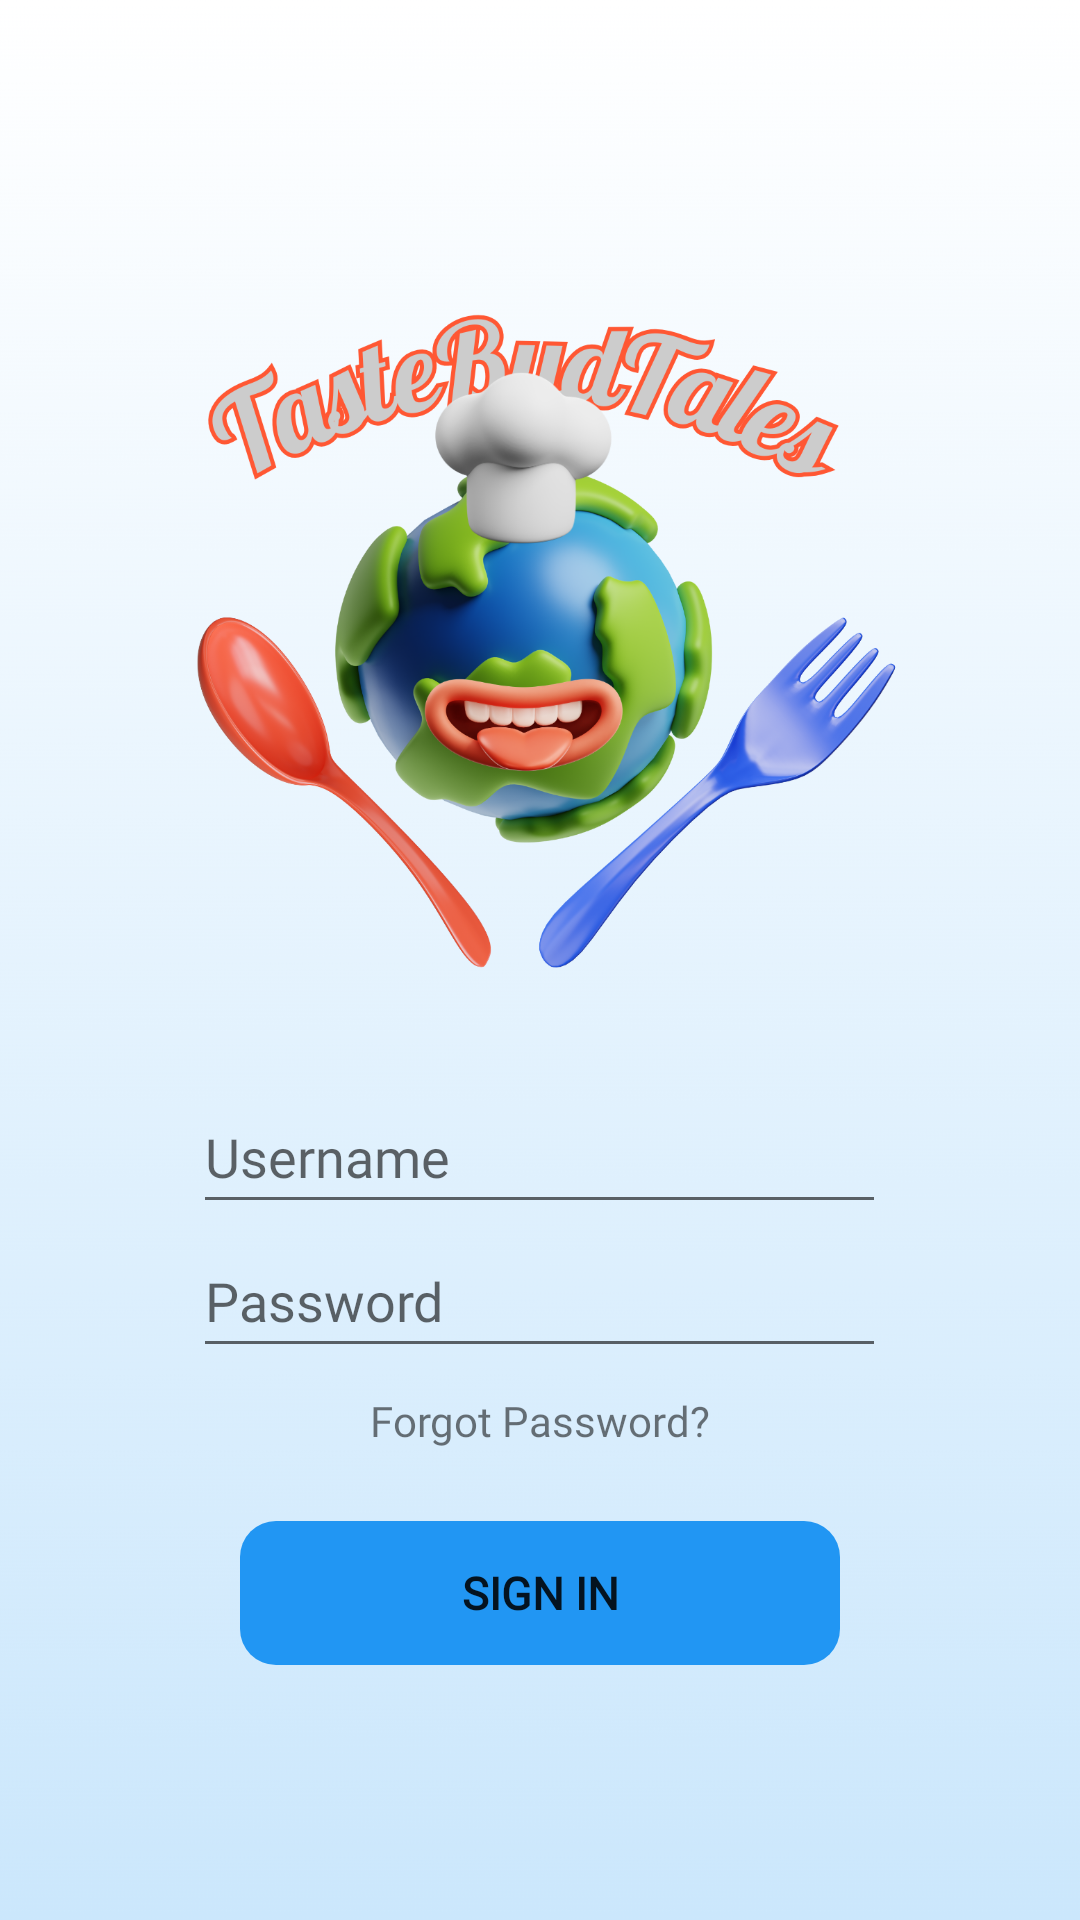

Here is an Android app screen rendered from its layout file. Give the layout XML and the strings, colors and styles it references.
<!-- AndroidManifest.xml: application theme Theme.TasteBudTales -->
<!-- res/layout/main_signin.xml -->
<?xml version="1.0" encoding="utf-8"?>
<androidx.constraintlayout.widget.ConstraintLayout xmlns:android="http://schemas.android.com/apk/res/android"
    xmlns:app="http://schemas.android.com/apk/res-auto"
    xmlns:tools="http://schemas.android.com/tools"
    android:layout_width="match_parent"
    android:layout_height="match_parent"
    android:background="@drawable/background_gradient">

    <LinearLayout
        android:id="@+id/headerLogin"
        android:layout_width="match_parent"
        android:layout_height="wrap_content"
        android:gravity="center"
        android:orientation="vertical"
        app:layout_constraintBottom_toBottomOf="parent"
        app:layout_constraintEnd_toEndOf="parent"
        app:layout_constraintStart_toStartOf="parent"
        app:layout_constraintTop_toTopOf="parent">

        <ImageView
            android:id="@+id/logo"
            android:layout_width="250dp"
            android:layout_height="250dp"
            app:srcCompat="@drawable/logo_tastebudtales" />

        <EditText
            android:id="@+id/username"
            android:layout_width="wrap_content"
            android:layout_height="48dp"
            android:layout_marginTop="25dp"
            android:ems="11"
            android:fontFamily="@font/lato"
            android:hint="@string/username"
            android:inputType="text"
            android:textColor="#423F3F"
            app:layout_constraintEnd_toEndOf="parent"
            app:layout_constraintStart_toStartOf="parent"
            app:layout_constraintTop_toBottomOf="@id/logo" />

        <EditText
            android:id="@+id/password"
            android:layout_width="wrap_content"
            android:layout_height="48dp"
            android:ems="11"
            android:fontFamily="@font/lato"
            android:hint="@string/password"
            android:inputType="textPassword"
            app:layout_constraintStart_toStartOf="@id/username"
            app:layout_constraintTop_toBottomOf="@id/username" />

        <TextView
            android:id="@+id/forgotPassword"
            android:layout_width="wrap_content"
            android:layout_height="wrap_content"
            android:layout_marginTop="8dp"
            android:fontFamily="@font/lato"
            android:textSize="14sp"
            android:text="Forgot Password?"
            app:layout_constraintStart_toStartOf="@+id/password"
            app:layout_constraintTop_toBottomOf="@+id/password" />

        <Button
            android:id="@+id/signIn"
            android:layout_width="200dp"
            android:layout_height="wrap_content"
            android:layout_marginTop="24dp"
            android:background="@drawable/shape_roundedbutton"
            android:backgroundTint="#2196f3"
            android:fontFamily="@font/lato"
            android:text="@string/signIn"
            android:textSize="15sp"
            android:textStyle="bold"
            app:layout_constraintEnd_toEndOf="@id/password"
            app:layout_constraintStart_toStartOf="@id/forgotPassword"
            app:layout_constraintTop_toBottomOf="@id/forgotPassword" />

    </LinearLayout>

</androidx.constraintlayout.widget.ConstraintLayout>
<!-- resources referenced by this layout -->
<resources>
  <!-- drawable background_gradient: png bitmap (drawable, 34548 bytes) -->
  <!-- drawable logo_tastebudtales: png bitmap (drawable, 496616 bytes) -->
  <!-- drawable shape_roundedbutton (drawable) -->
  <?xml version="1.0" encoding="utf-8"?>
  <shape xmlns:android="http://schemas.android.com/apk/res/android">
  <corners android:radius="12dp" /> 
  </shape>
  <string name="password">Password</string>
  <string name="signIn">SIGN IN</string>
  <string name="username">Username</string>
  <style name="Theme.TasteBudTales" parent="Theme.MaterialComponents.DayNight.DarkActionBar">
          
          <item name="colorPrimary">@color/purple_500</item>
          <item name="colorPrimaryVariant">@color/purple_700</item>
          <item name="colorOnPrimary">@color/white</item>
          
          <item name="colorSecondary">@color/teal_200</item>
          <item name="colorSecondaryVariant">@color/teal_700</item>
          <item name="colorOnSecondary">@color/black</item>
          
          <item name="android:statusBarColor">?attr/colorPrimaryVariant</item>
          
      </style>
  <color name="purple_500">#FF6200EE</color>
  <color name="purple_700">#FF3700B3</color>
  <color name="white">#FFFFFFFF</color>
  <color name="teal_200">#FF03DAC5</color>
  <color name="teal_700">#FF018786</color>
  <color name="black">#FF000000</color>
</resources>
